Run: headless pygame with SDL's dummy video driver; simulated clock (each Clock.tick advances the game by its frame time, no real sleeping); random seed 0; keys injected as events and as key.get_pressed() state; no mouse input.
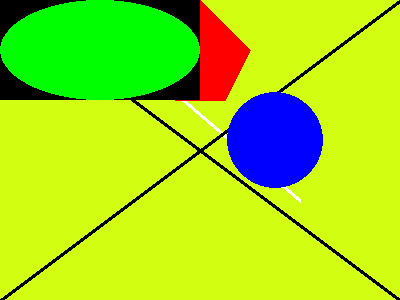
Frame 1 of 4 · flips 1–60 · no input
Frame 2 of 4 · flips 61–180 · tapped SPACE, RETURN · held RIGHT (→), D · screen unchanged from frame 1, image omitted
Frame 3 of 4 · flips 181–300 · held DOWN (↓), S · screen unchanged from frame 2, image omitted
Frame 4 of 4 · flips 301–420 · held LEFT (←), A, UP (↑), W · screen unchanged from frame 3, image omitted

The pygame program that drew these frames:

import pygame
import sys

from pygame.locals import *

pygame.init()

DISPLAYSURF = pygame.display.set_mode((400, 300), 0, 32)
pygame.display.set_caption("Drawing Stuff")

#Palette of colors
BLACK = (  0, 0, 0,)
WHITE = (255, 255, 255)
RED   = (255, 0, 0)
GREEN = (  0, 255, 0)
BLUE  = (  0, 0, 255)
RANDOM= (210, 254,  17)

DISPLAYSURF.fill(RANDOM)
pygame.draw.line(DISPLAYSURF, WHITE, (100, 28), (300, 200), 4)
pygame.draw.line(DISPLAYSURF, BLACK, (0, 0), (400, 300), 4)
pygame.draw.line(DISPLAYSURF, BLACK, (0, 300), (400, 0), 4)
pygame.draw.polygon(DISPLAYSURF, RED, ((200,0),(250,50),(225,100),(175,100),(150,50)))
pygame.draw.circle(DISPLAYSURF, BLUE, (275, 140), 48, 0)
pygame.draw.rect(DISPLAYSURF, BLACK, (0, 0, 200, 100), 0)
pygame.draw.ellipse(DISPLAYSURF, GREEN, (0, 0, 200, 100), 0)



while True:
	for event in pygame.event.get():
		if event.type == QUIT:
			pygame.quit()
			sys.exit()
	pygame.display.update()
